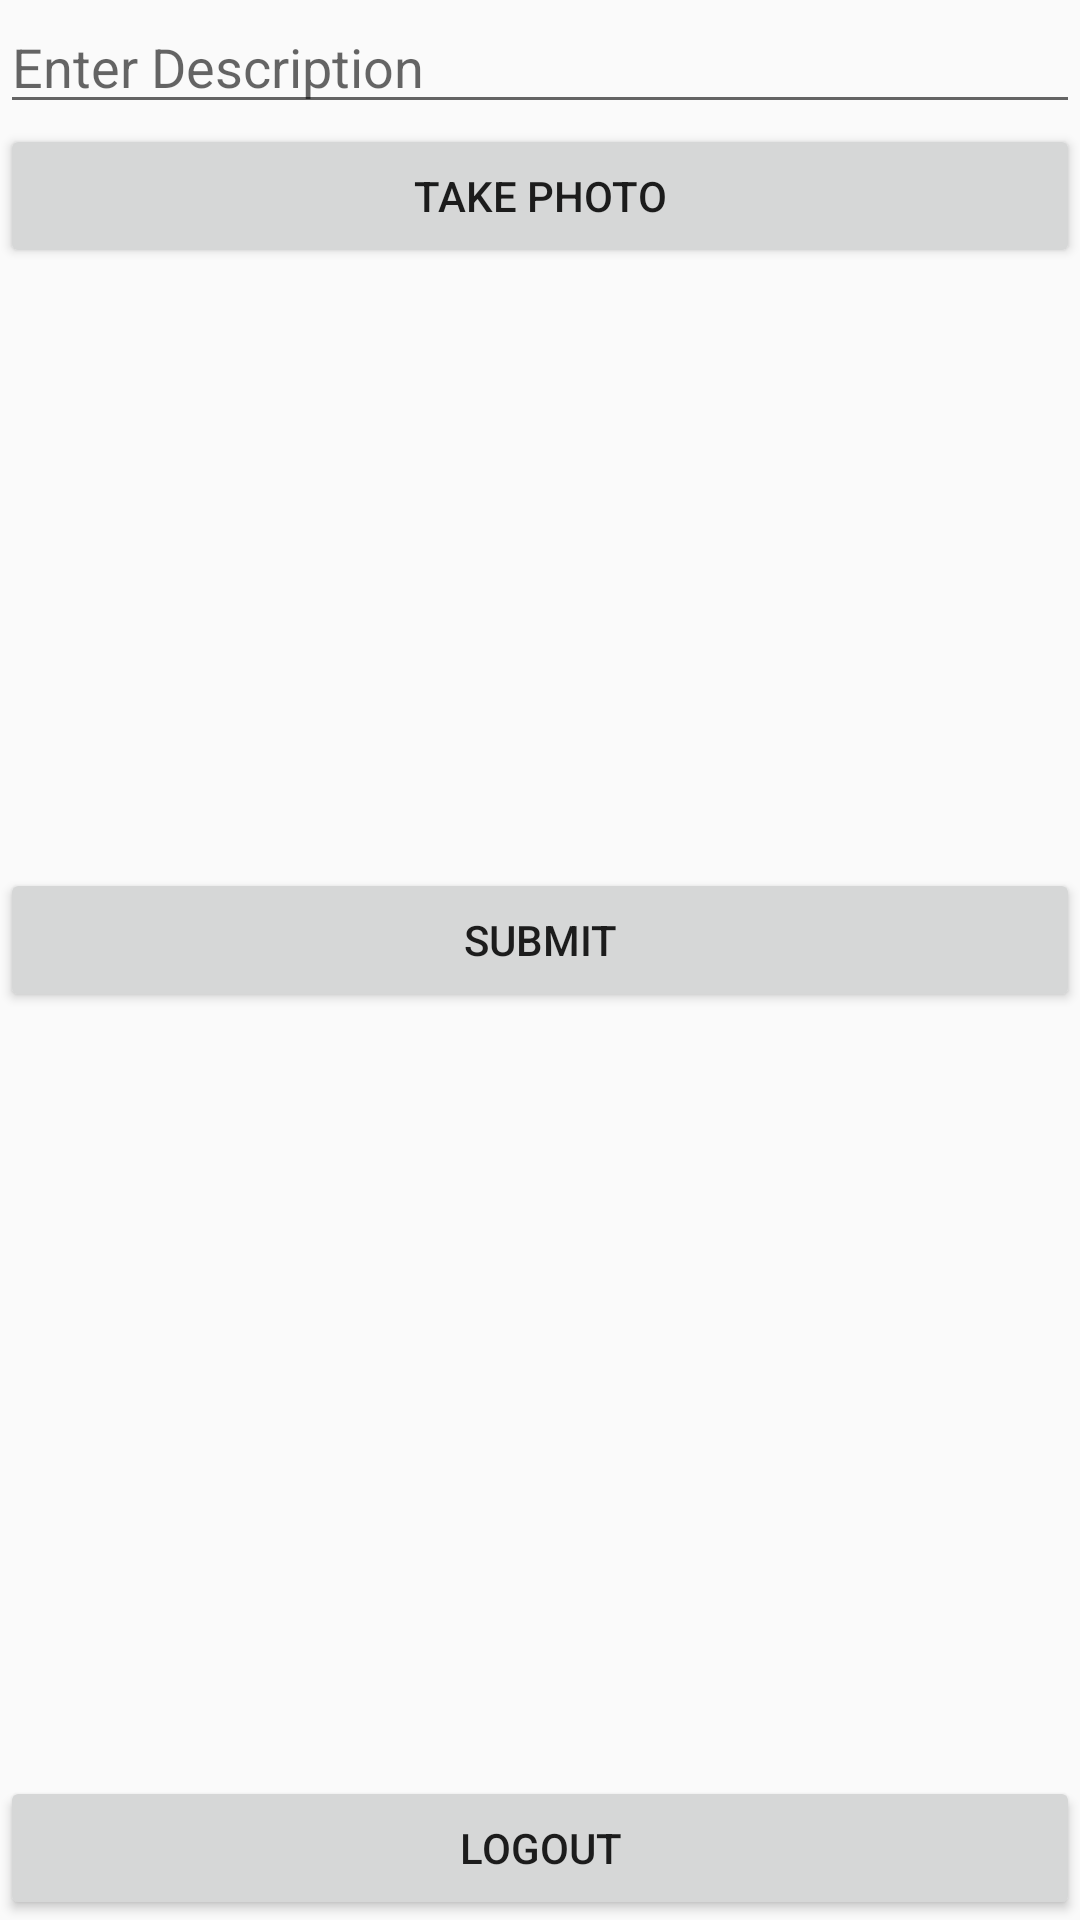

Here is an Android app screen rendered from its layout file. Give the layout XML and the strings, colors and styles it references.
<!-- AndroidManifest.xml: application theme AppTheme -->
<!-- res/layout/activity_main.xml -->
<?xml version="1.0" encoding="utf-8"?>
<RelativeLayout xmlns:android="http://schemas.android.com/apk/res/android"
    xmlns:app="http://schemas.android.com/apk/res-auto"
    xmlns:tools="http://schemas.android.com/tools"
    android:layout_width="match_parent"
    android:layout_height="match_parent"
    android:layout_margin="16dp"
    tools:context=".MainActivity">

    <EditText
        android:id="@+id/etDescription"
        android:layout_width="match_parent"
        android:layout_height="wrap_content"
        android:layout_alignParentTop="true"
        android:layout_centerHorizontal="true"
        android:layout_marginStart="0dp"
        android:layout_marginTop="0dp"
        android:hint="Enter Description"
        app:layout_constraintStart_toStartOf="parent"
        app:layout_constraintTop_toTopOf="parent" />

    <ImageView
        android:id="@+id/ivPostImage"
        android:layout_width="match_parent"
        android:layout_height="200dp"
        android:layout_below="@+id/btnTakePic"
        android:layout_alignParentStart="true"
        android:layout_marginStart="0dp"
        android:layout_marginTop="0dp"
        app:layout_constraintEnd_toEndOf="parent"
        app:layout_constraintStart_toStartOf="parent"
        tools:layout_editor_absoluteY="111dp"
        tools:srcCompat="@tools:sample/avatars" />

    <Button
        android:id="@+id/btnSubmit"
        android:layout_width="match_parent"
        android:layout_height="wrap_content"
        android:layout_below="@+id/ivPostImage"
        android:layout_alignParentStart="true"
        android:layout_centerHorizontal="true"
        android:layout_marginStart="0dp"
        android:layout_marginTop="0dp"
        android:text="Submit" />

    <Button
        android:id="@+id/btnTakePic"
        android:layout_width="match_parent"
        android:layout_height="wrap_content"
        android:layout_below="@+id/etDescription"
        android:layout_alignParentStart="true"
        android:layout_marginStart="0dp"
        android:layout_marginTop="0dp"
        android:text="Take Photo" />

    <Button
        android:id="@+id/btnLogout"
        android:layout_width="match_parent"
        android:layout_height="wrap_content"
        android:layout_alignParentBottom="true"
        android:layout_marginBottom="0dp"
        android:text="Logout" />
</RelativeLayout>
<!-- resources referenced by this layout -->
<resources>
  <style name="AppTheme" parent="Theme.AppCompat.Light.DarkActionBar">
          
          <item name="colorPrimary">@color/gradient3</item>
          <item name="colorPrimaryDark">@color/gradient3</item>
          <item name="colorAccent">@color/gradient2</item>
      </style>
  <color name="gradient3">#FEDA77</color>
  <color name="gradient2">#DD2A7B</color>
</resources>
